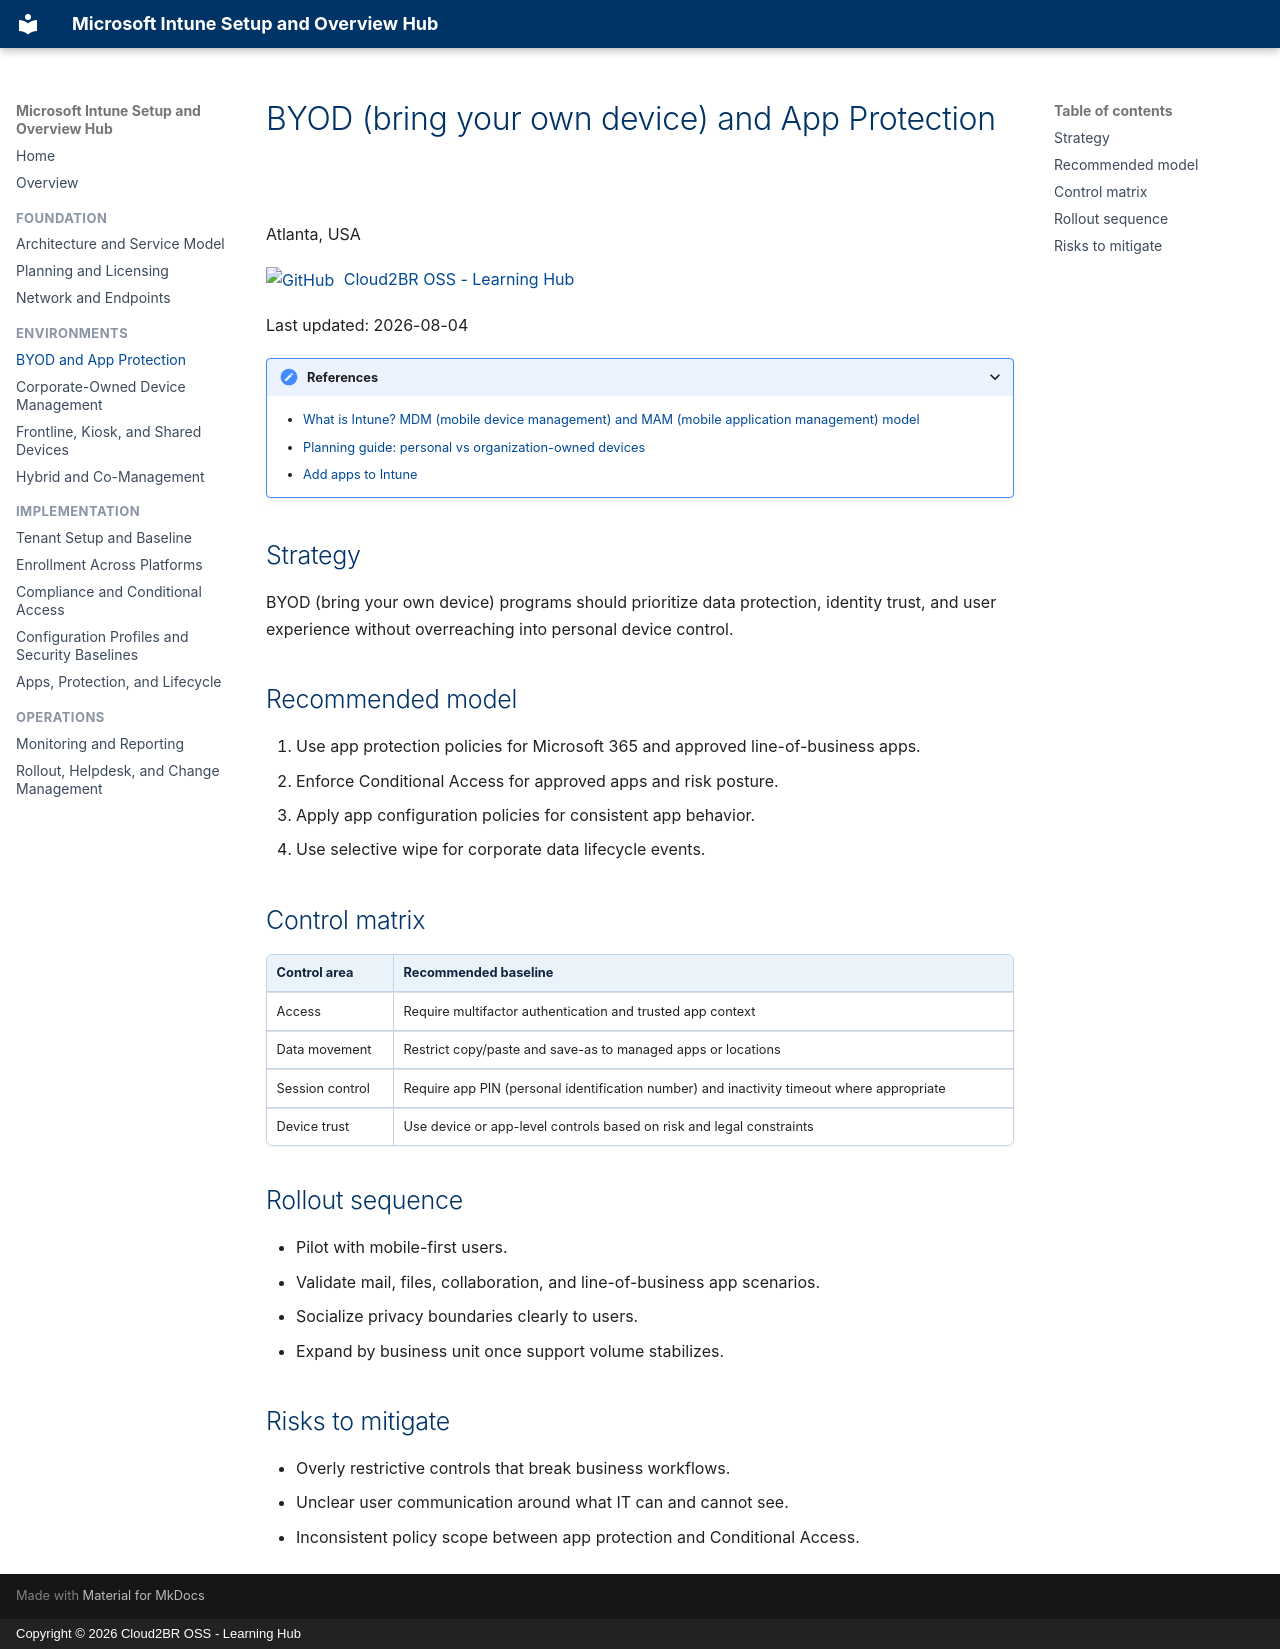

repository: Cloud2BR-MSFTLearningHub/Intune-Overview · page: environments/byod-and-app-protection/index.html · generator: mkdocs · copyright: Copyright © 2026 Cloud2BR OSS - Learning Hub

# BYOD (bring your own device) and App Protection

Atlanta, USA

[![GitHub](https://img.shields.io/badge/--181717?logo=github&logoColor=ffffff)](https://github.com/)
[Cloud2BR OSS - Learning Hub](https://github.com/Cloud2BR-MSFTLearningHub)

Last updated: 2026-08-04

----------

<details markdown>
<summary>References</summary>

- [What is Intune? MDM (mobile device management) and MAM (mobile application management) model](https://learn.microsoft.com/en-us/intune/fundamentals/what-is-intune)
- [Planning guide: personal vs organization-owned devices](https://learn.microsoft.com/en-us/intune/fundamentals/planning-guide#personal-devices-vs-organization-owned-devices)
- [Add apps to Intune](https://learn.microsoft.com/en-us/intune/app-management/deployment/)

</details>

## Strategy

BYOD (bring your own device) programs should prioritize data protection, identity trust, and user
experience without overreaching into personal device control.

## Recommended model

1. Use app protection policies for Microsoft 365 and approved line-of-business apps.
2. Enforce Conditional Access for approved apps and risk posture.
3. Apply app configuration policies for consistent app behavior.
4. Use selective wipe for corporate data lifecycle events.

## Control matrix

| Control area | Recommended baseline |
| --- | --- |
| Access | Require multifactor authentication and trusted app context |
| Data movement | Restrict copy/paste and save-as to managed apps or locations |
| Session control | Require app PIN (personal identification number) and inactivity timeout where appropriate |
| Device trust | Use device or app-level controls based on risk and legal constraints |

## Rollout sequence

- Pilot with mobile-first users.
- Validate mail, files, collaboration, and line-of-business app scenarios.
- Socialize privacy boundaries clearly to users.
- Expand by business unit once support volume stabilizes.

## Risks to mitigate

- Overly restrictive controls that break business workflows.
- Unclear user communication around what IT can and cannot see.
- Inconsistent policy scope between app protection and Conditional Access.
